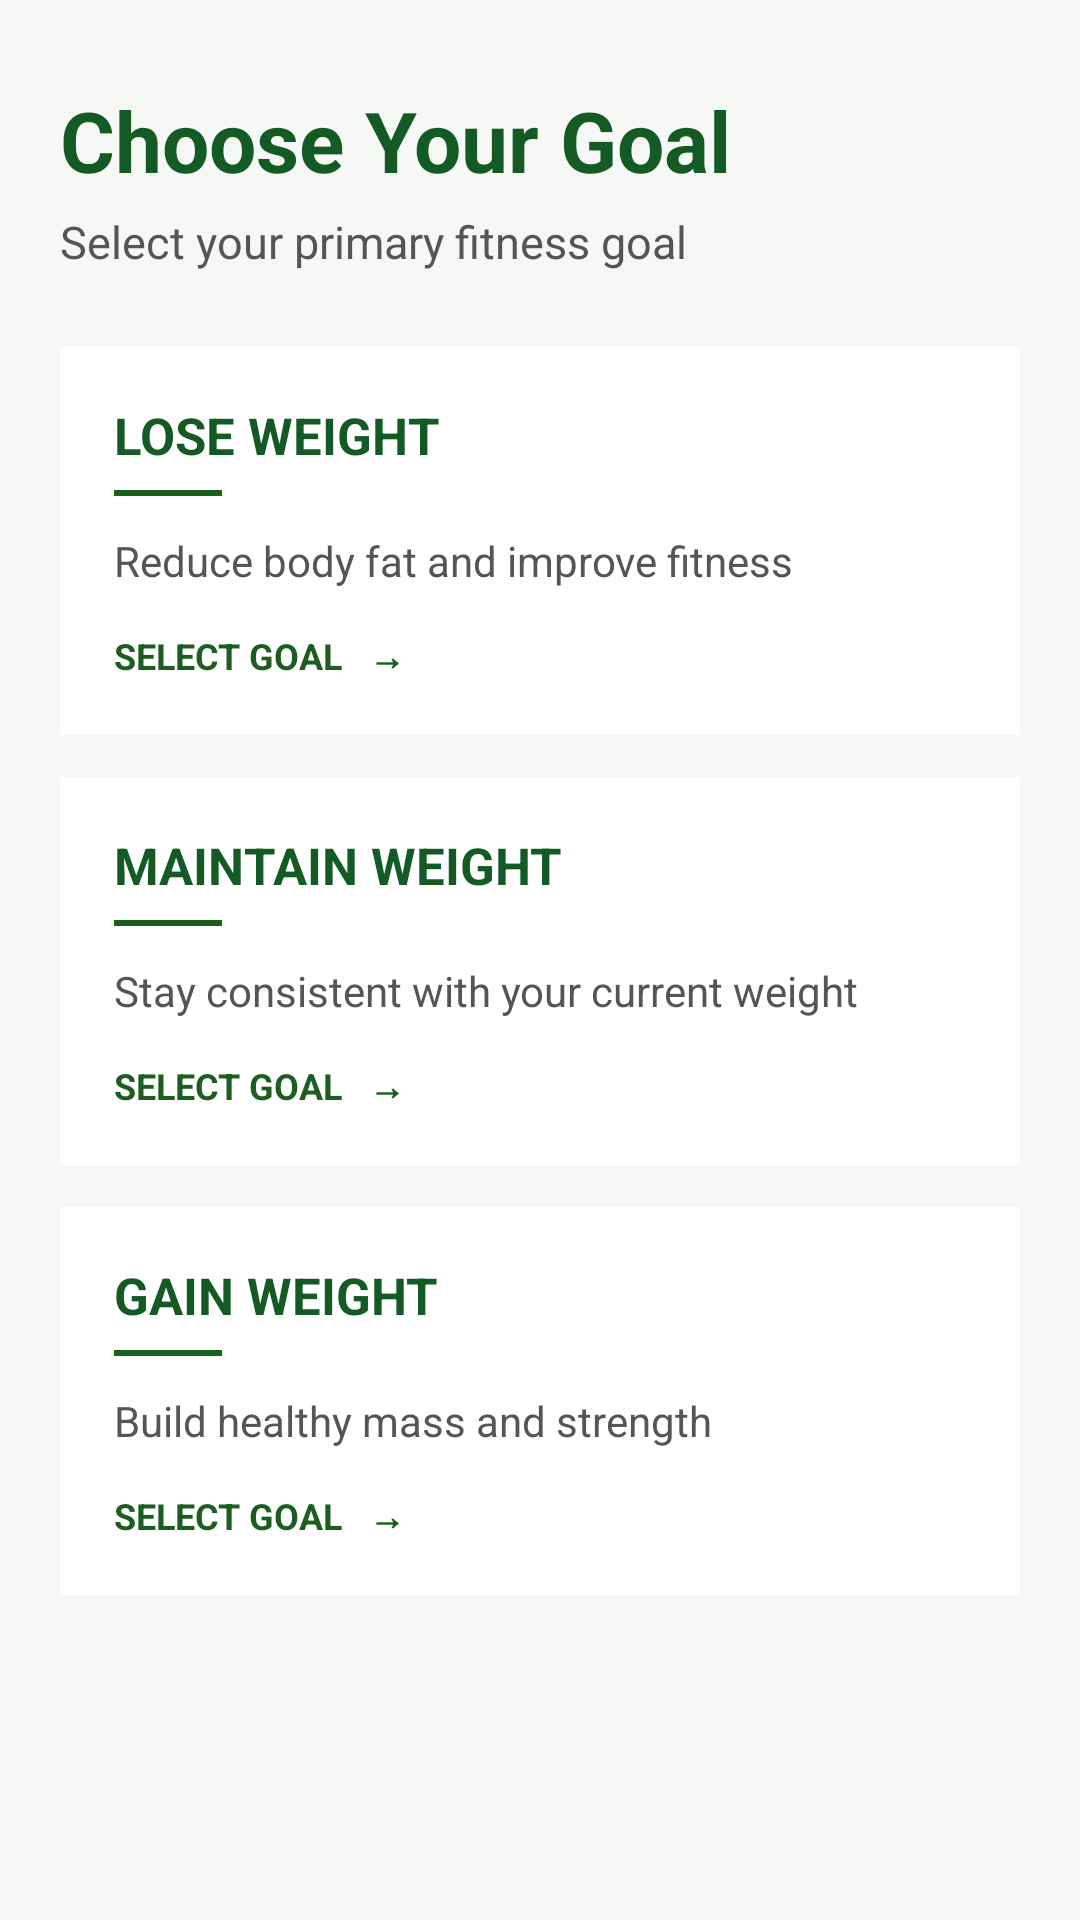

The Android layout XML behind this screen, and the referenced resources:
<!-- AndroidManifest.xml: application theme Theme.DietPlannerSystem -->
<!-- res/layout/activity_fitness_goal.xml -->
<?xml version="1.0" encoding="utf-8"?>
<ScrollView xmlns:android="http://schemas.android.com/apk/res/android"
    android:layout_width="match_parent"
    android:layout_height="match_parent"
    android:background="#F5F8F5"
    android:fitsSystemWindows="true">

    <LinearLayout
        android:layout_width="match_parent"
        android:layout_height="wrap_content"
        android:orientation="vertical"
        android:paddingStart="20dp"
        android:paddingEnd="20dp"
        android:paddingTop="28dp"
        android:paddingBottom="30dp">

        

        <TextView
            android:layout_width="match_parent"
            android:layout_height="wrap_content"
            android:text="Choose Your Goal"
            android:textColor="#145A24"
            android:textSize="28sp"
            android:textStyle="bold" />

        <TextView
            android:layout_width="match_parent"
            android:layout_height="wrap_content"
            android:layout_marginTop="5dp"
            android:text="Select your primary fitness goal"
            android:textColor="#555555"
            android:textSize="15sp" />

        

        <LinearLayout
            android:id="@+id/cardLoseWeight"
            android:layout_width="match_parent"
            android:layout_height="wrap_content"
            android:layout_marginTop="25dp"
            android:background="#FFFFFF"
            android:clickable="true"
            android:focusable="true"
            android:orientation="vertical"
            android:padding="18dp">

            <TextView
                android:layout_width="match_parent"
                android:layout_height="wrap_content"
                android:text="LOSE WEIGHT"
                android:textColor="#145A24"
                android:textSize="17sp"
                android:textStyle="bold" />

            <View
                android:layout_width="36dp"
                android:layout_height="2dp"
                android:layout_marginTop="7dp"
                android:background="#1B5E20" />

            <TextView
                android:layout_width="match_parent"
                android:layout_height="wrap_content"
                android:layout_marginTop="12dp"
                android:text="Reduce body fat and improve fitness"
                android:textColor="#555555"
                android:textSize="14sp" />

            <TextView
                android:layout_width="match_parent"
                android:layout_height="wrap_content"
                android:layout_marginTop="14dp"
                android:text="SELECT GOAL   →"
                android:textColor="#1B5E20"
                android:textSize="12sp"
                android:textStyle="bold" />

        </LinearLayout>

        

        <LinearLayout
            android:id="@+id/cardMaintainWeight"
            android:layout_width="match_parent"
            android:layout_height="wrap_content"
            android:layout_marginTop="14dp"
            android:background="#FFFFFF"
            android:clickable="true"
            android:focusable="true"
            android:orientation="vertical"
            android:padding="18dp">

            <TextView
                android:layout_width="match_parent"
                android:layout_height="wrap_content"
                android:text="MAINTAIN WEIGHT"
                android:textColor="#145A24"
                android:textSize="17sp"
                android:textStyle="bold" />

            <View
                android:layout_width="36dp"
                android:layout_height="2dp"
                android:layout_marginTop="7dp"
                android:background="#1B5E20" />

            <TextView
                android:layout_width="match_parent"
                android:layout_height="wrap_content"
                android:layout_marginTop="12dp"
                android:text="Stay consistent with your current weight"
                android:textColor="#555555"
                android:textSize="14sp" />

            <TextView
                android:layout_width="match_parent"
                android:layout_height="wrap_content"
                android:layout_marginTop="14dp"
                android:text="SELECT GOAL   →"
                android:textColor="#1B5E20"
                android:textSize="12sp"
                android:textStyle="bold" />

        </LinearLayout>

        

        <LinearLayout
            android:id="@+id/cardGainWeight"
            android:layout_width="match_parent"
            android:layout_height="wrap_content"
            android:layout_marginTop="14dp"
            android:background="#FFFFFF"
            android:clickable="true"
            android:focusable="true"
            android:orientation="vertical"
            android:padding="18dp">

            <TextView
                android:layout_width="match_parent"
                android:layout_height="wrap_content"
                android:text="GAIN WEIGHT"
                android:textColor="#145A24"
                android:textSize="17sp"
                android:textStyle="bold" />

            <View
                android:layout_width="36dp"
                android:layout_height="2dp"
                android:layout_marginTop="7dp"
                android:background="#1B5E20" />

            <TextView
                android:layout_width="match_parent"
                android:layout_height="wrap_content"
                android:layout_marginTop="12dp"
                android:text="Build healthy mass and strength"
                android:textColor="#555555"
                android:textSize="14sp" />

            <TextView
                android:layout_width="match_parent"
                android:layout_height="wrap_content"
                android:layout_marginTop="14dp"
                android:text="SELECT GOAL   →"
                android:textColor="#1B5E20"
                android:textSize="12sp"
                android:textStyle="bold" />

        </LinearLayout>

        

        <Button
            android:id="@+id/btnGoalContinue"
            android:layout_width="match_parent"
            android:layout_height="55dp"
            android:layout_marginTop="22dp"
            android:text="View Fitness Summary   →"
            android:textColor="#FFFFFF"
            android:textSize="16sp"
            android:textStyle="bold"
            android:textAllCaps="false"
            android:backgroundTint="#1B5E20"
            android:visibility="gone" />

    </LinearLayout>

</ScrollView>
<!-- resources referenced by this layout -->
<resources>
  <style name="Theme.DietPlannerSystem" parent="Theme.AppCompat.Light.NoActionBar">
  
          <item name="android:statusBarColor">#F5F8F5</item>
          <item name="android:navigationBarColor">#F5F8F5</item>
          <item name="colorAccent">#1B5E20</item>
  
      </style>
</resources>
